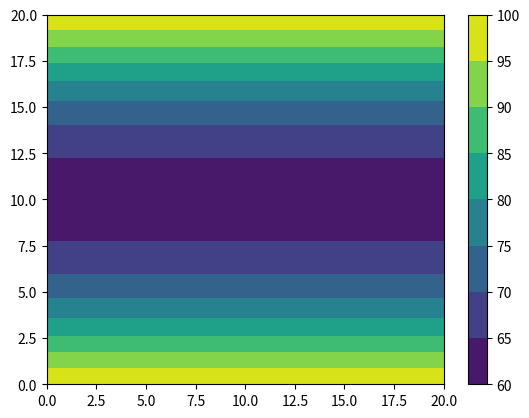

This figure's Python source:
#FEM code for 1D 2nd order steady state equation
# [redacted]
import numpy as np
import matplotlib.pyplot as plt



def kappa_loc(el,el_tot, kappa_0):
    x = el/el_tot

    kappa = kappa_0 * (x-0.5)**2.0+0.5**2.0 

    return kappa_0

def source_loc(el,el_tot, source_0):

    return source_0


def T_analytical(t, Tmax, sigma, kappa,x):

    T = ((Tmax)/(np.sqrt(1+4*t*kappa/(sigma**2.0))))*np.exp((-x**2.0)/(sigma**2.0+4*t*kappa))


    return T

#Shape functions and their derivatives
def N(xsi,eta,i):
    if i == 1:
        return 0.25*(1-xsi)*(1-eta)
    elif i == 2:
        return 0.25*(1-xsi)*(1+eta)
    elif i == 3:
        return 0.25*(1+xsi)*(1+eta)
    elif i == 4:
        return 0.25*(1+xsi)*(1-eta)
    else:
        raise ValueError('Variable i must be 1 or 2')

def dNdxsi(xsi,eta,i):
    if i == 1:
        return -0.25*(1-eta)
    elif i == 2:
        return -0.25*(1+eta)
    elif i == 3:
        return 0.25*(1+eta)
    elif i == 4:
        return 0.25*(1-eta)
    else:
        raise ValueError('Variable i must be 1 or 2')

def dNdeta(xsi,eta,i):
    if i == 1:
        return -0.25*(1-xsi)
    elif i == 2:
        return 0.25*(1-xsi)
    elif i == 3:
        return 0.25*(1+xsi)
    elif i == 4:
        return -0.25*(1+xsi)
    else:
        raise ValueError('Variable i must be 1 or 2')

def create_gnum(n_el_x, n_el_y):
    n_el = n_el_x*n_el_y    
    gnum = np.empty((4,0),dtype=int)

    num = 1
    for i in range(0,n_el):
        if num % (n_el_x+1) == 0:  
            num = num + 1
        col = np.array([num, num+n_el_x+1, num+n_el_x+2, num+1]).reshape(4,1)
        gnum = np.append(gnum, col, axis=1)
        num = num + 1
        
    return gnum-1


#GENERAL STUFF

#GEOMETRICAL PARAMETERS
xmin = 0
Lx = 20  #length of model in direction x [m]
Ly = 20 #length of model in direction y
    
#PHYSICAL PARAMETERS
#kappa	=	1.0                                 # thermal diffusivity [m2/s]
#source	=	1.0                                  # heat source [K/s]
    
#NUMERICAL PARAMETERS

dim = 2 #dimension
n_el_x = 20#number of elements in a row
n_el_y = 20 #number of elements in a column

el_tot = n_el_x * n_el_y #total number of elements              #elements total
n_nodes_x = n_el_x + 1 #number of nodes in a row
n_nodes_y = n_el_y + 1 #number of nodes in a column
n_per_el	=	4 #nodes per element

n_nodes_tot = n_nodes_x*n_nodes_y
    
#CREATE NUMERICAL GRID
GCOORD = np.empty((0,n_nodes_tot))

xv,yv = np.meshgrid(np.linspace(0,Lx,n_nodes_x),np.linspace(0,Ly,n_nodes_y))
xv = np.ndarray.flatten(xv).reshape((1,n_nodes_tot))
yv = np.ndarray.flatten(yv).reshape((1,n_nodes_tot))

GCOORD = np.append(GCOORD,xv,axis=0)
GCOORD = np.append(GCOORD,yv,axis=0)

#time paramaters
dt = 0.5
t_final = 50
	
#LOCAL-TO-GLOBAL MAPPING
g_num  =   create_gnum(n_el_x=n_el_x,n_el_y=n_el_y)    #relates local to global node numbers per element

	
#BOUNDARY CONDITIONS
bc_dof  =   np.ndarray.flatten(np.array([np.linspace(0,n_el_x,n_nodes_x),np.linspace(n_nodes_tot-1-n_el_x,n_nodes_tot-1,n_nodes_x)], dtype=int))   #dof's to which Dirichlet bc's are assigned
bc_val  =   100.0    # value for these dof's
    
#INITIALIZATION OF ALL KINDS OF STUFF
LG	=	np.zeros((n_nodes_tot,n_nodes_tot))   #global stiffness matrix
RG  =   np.zeros((n_nodes_tot,n_nodes_tot))  #global right hand side matrix
FG	=	np.zeros((n_nodes_tot,1))       #global force vector
T  =    np.zeros((n_nodes_tot,1))   #temperature vector


#Integration definition of variables
n_ip = 4 #Number of integration points
xsi = np.array([-np.sqrt(1.0/3), np.sqrt(1.0/3)])
eta = np.array([-np.sqrt(1.0/3),np.sqrt(1.0/3)])

weight = np.array([1.0, 1.0])



############INTEGRATION##################
for iel in range(0,el_tot):  # ELEMENT LOOP

    kappa = kappa_loc(iel,el_tot,1.0)
    source = source_loc(iel,el_tot,0.0)

    D = np.array([[kappa,0],[0,kappa]])

    
    
    #Initialize the M,K,F matrices
    Mloc = np.zeros((n_per_el,n_per_el))
    Kloc = np.zeros((n_per_el,n_per_el))
    Floc = np.zeros((n_per_el,1))

    
    #Start a loop over all integration points
    for i, xsi_i in enumerate(xsi):
        for j, eta_i in enumerate(eta):
            N_l = np.array([N(xsi_i,eta_i,1),N(xsi_i,eta_i,2),N(xsi_i,eta_i,3),N(xsi_i,eta_i,4)]).reshape(1,4)

            dN_l = np.empty((0,4))

            dNdxsi_l = np.array([dNdxsi(xsi_i,eta_i,1),dNdxsi(xsi_i,eta_i,2),dNdxsi(xsi_i,eta_i,3),dNdxsi(xsi_i,eta_i,4)]).reshape(1,4)# derivative of local shape function at this integration point
            dNdeta_l = np.array([dNdeta(xsi_i,eta_i,1),dNdeta(xsi_i,eta_i,2),dNdeta(xsi_i,eta_i,3),dNdeta(xsi_i,eta_i,4)]).reshape(1,4)

            dN_l = np.append(dN_l,dNdxsi_l,axis=0)
            dN_l = np.append(dN_l,dNdeta_l,axis=0)

            #calculate the Jacobian with equation 5.23 in the script
            n_now = g_num[:,iel] #which nodes are in the current element?
            gcoord_nodes = GCOORD[:,n_now].transpose() #what are the corresponding x and y coordinates of the nodes? transpose to have same form as in script (4x2)

            jac = np.matmul(dN_l,gcoord_nodes) #Calculate the Jacobian matrix

            dN_g = np.matmul(np.linalg.inv(jac),dN_l) #Convert the derivatives from the local coordinates to the global coordinates

            det_jac = np.linalg.det(jac) #calculate the determinate of the jacobian

            #perform vector multiplication involving shape functions or derivatives (evaluated at integration points), multiplied by weight and by the det(J)
            #sum with the previous multiplication
            Mloc  = Mloc  + np.matmul(N_l.transpose(),N_l)*weight[i]*weight[j]*det_jac
            Kloc  = Kloc  + np.matmul(dN_g.transpose(),np.matmul(D,dN_g))*weight[i]*weight[j]*det_jac
            Floc  = Floc  + source*N_l.transpose()*weight[i]*weight[j]*det_jac




    
    #########################################
    
    Lloc = Mloc/dt + Kloc
    Rloc = Mloc/dt 

    n_now   =   g_num[:,iel]           #which nodes are in the current element?

    LG[np.ix_(n_now,n_now)]     =   LG[np.ix_(n_now,n_now)] + Lloc 
    RG[np.ix_(n_now,n_now)]     =   RG[np.ix_(n_now,n_now)] + Rloc 
    FG[np.ix_(n_now)] = FG[np.ix_(n_now)]+Floc



time = 0.0 

while time < t_final:  #main time step loop starts

#APPLY BOUNDARY CONDITIONS


    b = np.matmul(RG,T)+FG  #forming the right hand side vector b

    
    for j,i in enumerate(bc_dof):   #boundary conditions for fixed temperature, for Neumann: comment this block as it is the default bc-condition by construction 
        LG[i, : ] = 0.0
        LG[i,i] = 1.0
        b[i]= bc_val
    #SOLVER

    T   = np.linalg.solve(LG,b)   #new temperature

    time = time + dt

    #PLOTTING

    #plt.plot(x_ana, T_ana, '-', color='red')


xv = xv.reshape(n_nodes_x,n_nodes_y)
yv = yv.reshape(n_nodes_x,n_nodes_y)
T = T.reshape(n_nodes_x,n_nodes_y)

print(xv)
print(yv)
plt.figure()
plt.contourf(xv,yv,T)
plt.colorbar()
plt.show()



    
